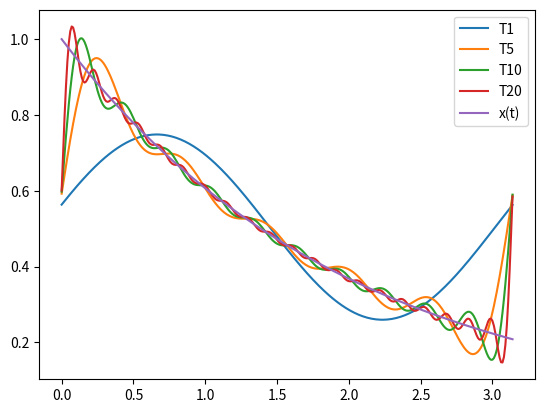

Source code (Python):
import math
import matplotlib.pyplot as plt

def Tn(n,t):
    result = 1
    for i in range(n):
        k = i + 1
        result += 2/(1+16*k*k)*math.cos(2*k*t) + 8*k/(1+16*k*k)*math.sin(2*k*t) # omega = 2
    result = result * 0.504
    return result

tmax = math.pi
dif = 0.01
t = 0
xl1 = []
xl2 = []
xl3 = []
xl4 = []
xl5 = []
tl = []

while (t <= tmax):
    tl.append(t)
    x1 = math.exp(-t/2)
    xl1.append(x1)
    x2 = Tn(1,t)
    xl2.append(x2)
    x3 = Tn(5,t)
    xl3.append(x3)
    x4 = Tn(10,t)
    xl4.append(x4)
    x5 = Tn(20,t)
    xl5.append(x5)
    t += dif


plt.plot(tl, xl2, label="T1")
plt.plot(tl, xl3, label="T5")
plt.plot(tl, xl4, label="T10")
plt.plot(tl, xl5, label="T20")
plt.plot(tl, xl1, label="x(t)")
plt.legend()
plt.savefig("fig6-1.png") 